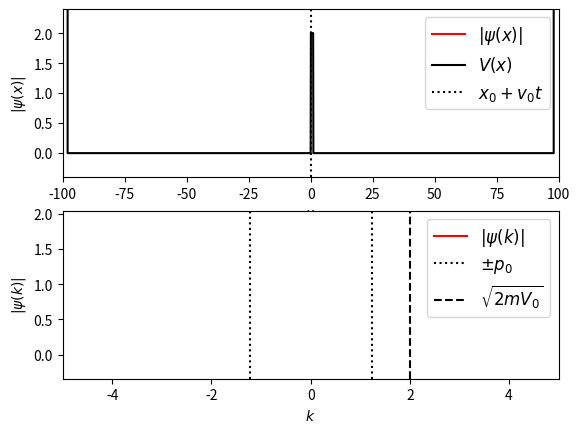

Generate this figure with matplotlib:
'''
A Numerical Analysis of the Time Dependent Schrodinger Eauqion

Computer Science Final Project
[redacted]
April 21, 2016
'''

import numpy as np
from matplotlib import pyplot as plt
from matplotlib import animation
from scipy.fftpack import fft, ifft #Fast Fourier and Inverse Fourier Algorithims!

class Schrodinger(object):
    def __init__(self, x, psi_x0, V_x, k0=None,
                hbar=1, m=1, t0=0.0):

        """
        ____________________________________________________________
        Parameters:
        ____________________________________________________________
        x : a numpy array (length-N) of evenly spaced floats
            (x spacing on matplot graph)
        psi_x0 : a numpy array of complex numbers
            (an array of values of the initial wave function at t0)
        V_x : a numpy array of floats
            (array of length-N for potential at each x coordinate)
        k0 : float
            (minimum vallue of k)
            k0 < k < 2*pi / dx
        hbar : float
            (planck's constant divided by 2pi defaulted here to 1)
        m : float
            (particle mass [default = 1])
        t0 : float
            (time 0 = 0)
        ____________________________________________________________
        """

        #Defining x, psi_x0, and V_x as numpy arrays:
        #--------------------------------------------------------------------#
        #   map([function], [iterable]): applies a function to each iterable
        #   numpy.asarray(a): creates an "array interpretation" of 'a'
        #   numpy.array.size: returns the number of elements in an array
        #--------------------------------------------------------------------#
        self.x, psi_x0, self.V_x = map(np.asarray, (x, psi_x0, V_x))
        N = self.x.size

        #Validate the array inputs:
        #--------------------------------------------------------------------#
        #   "assert" breaks the code if the folloiwng lines are not True
        #   numpy.array.shape: returns tuple of array dimensions (rows,columns)
        #--------------------------------------------------------------------#
        assert self.x.shape == (N,)
        assert psi_x0.shape == (N,)
        assert self.V_x.shape == (N,)


        #Iinitialize parameters:
        self.hbar = hbar
        self.m = m
        self.t = t0
        self.dt_ = None #Check this syntax
        self.N = len(x)
        self.dx = self.x[1] - self.x[0] #difference between points in numpy array
        self.dk = 2 * np.pi / (self.N * self.dx) #full wavelength / total x space distance



        #Set initial momentum scale
        #numpy.arrange is range() but returns ndarray instead of list
        if k0 == None:
            self.k0 = -0.5 * self.N * self.dk #total k space length
        else:
            self.k0 = k0
        #Create an array of ALL the k values to be used
        self.k = self.k0 + self.dk * np.arange(self.N)
        self.psi_x = psi_x0


        self.compute_k_from_x()
        #Variables which hold steps in evolution of wave function???
        self.x_evolve_half = None
        self.x_evolve = None
        self.k_evolve = None


        #Attributes for dynamic plotting
        #--------------------------------------------------------------------#
        #   These are later assigned to a Line class so matplotlib methods
        #   Line.setdata() and line.plot() can be used
        #--------------------------------------------------------------------#
        self.psi_x_line = None
        self.psi_k_line = None
        self.V_x_line = None


    ##### METHODS #####

    #Create the integrand for the forward transform (x -> k)
    def set_psi_x(self, psi_x):
        self.psi_mod_x = (psi_x * np.exp(-1j * self.k[0] * self.x)
                            * self.dx / np.sqrt(2 * np.pi))

    #Inverse to set_psi_x : gets an updated psi_x value by canceling everything
    #else in the integrand
    def get_psi_x(self):
        return (self.psi_mod_x * np.exp(1j * self.k[0] * self.x)
                * np.sqrt(2 * np.pi) / self.dx)

    #Create the integrand for the inverse transform (k -> x)
    def set_psi_k(self, psi_k):
        self.psi_mod_k = psi_k * np.exp(1j * self.x[0]
                                            * self.dk * np.arange(self.N))

    #Inverse to set_psi_k : gets updated psi_k value?
    def get_psi_k(self):
        return self.psi_mod_k * np.exp(-1j * self.x[0]
                                            * self.dk * np.arange(self.N))

    def _get_dt(self):
        return self.dt_ #This value of dt is local to the class


    def _set_dt(self, dt):
        """
        Computes attributes to be used in time_step():
            half step in x
            full step in x
            full tep in x


        Parameter: dt (time step)
        Returns: None
        """

        if dt != self.dt_:
            self.dt_ = dt
            #Time step solution to V part of x-space Schrodinger (worked out in notes)
            self.x_evolve_half = np.exp(-0.5 * 1j * self.V_x
                                        / self.hbar * dt)
            self.x_evolve = self.x_evolve_half * self.x_evolve_half
            #Time step solution to other part of schrodinger in K space
            self.k_evolve = np.exp(0.5 * -1j * self.hbar /
                                    self.m * (self.k * self.k) * dt)

    #Anytime psi_x is set to something, these functions are called
    psi_x = property(get_psi_x, set_psi_x)
    psi_k = property(get_psi_k, set_psi_k)
    dt = property(_get_dt, _set_dt)


    #Fast Fourier Transforms!!!!
    def compute_k_from_x(self):
        self.psi_mod_k = fft(self.psi_mod_x)

    def compute_x_from_k(self):
        self.psi_mod_x = ifft(self.psi_mod_k)

    def time_step(self, dt, Nsteps=1):
        """
        Perform a series of time-steps with leapfrong integration based on the
        solutions to the time-dependent Scrodinger Equation.
        (worked out in notebook)

        These values all depend on dt.  Calculating them up front, while dt
        updates is more efficient.

        Parameters:
        __________

        dt : float
            small time interval to integrate
        Nsteps : float, optional
            the number of intervals to compute
        """

        self.dt = dt

        if Nsteps > 0:
            self.psi_mod_x *= self.x_evolve_half

        for i in xrange(Nsteps - 1):
            self.compute_k_from_x()
            self.psi_mod_k *= self.k_evolve
            self.compute_x_from_k()
            self.psi_mod_x *= self.x_evolve

        self.compute_k_from_x()
        self.psi_mod_k *= self.k_evolve

        self.compute_x_from_k()
        self.psi_mod_x *= self.x_evolve_half

        self.compute_k_from_x()

        self.t += dt * Nsteps


###############################################################################
#   Guassian Waves:                                                           #
###############################################################################

#Inital Wave forms forms!

def gauss_x(x, a, x0, k0):
    """
    A gaussian wave packet of width a, centered at x0, with momentum k0

    Note: This is a guassian wave packet with typical guassian component
[redacted]
    """
    return ((a * np.sqrt(np.pi)) ** (-0.5)
            * np.exp(-0.5 * ((x - x0) * 1. / a) ** 2 + 1j * x * k0))

def gauss_k(k, a, x0, k0):
    """
    Fourier transfomr of guass_x(x)
    """

    return ((a / np.sqrt(np.pi)) ** 0.5
            * np.exp(-0.5 * (a * (k - k0)) ** 2 - 1j * (k - k0) * x0))




###############################################################################
#   Animation Functions:                                                      #
###############################################################################

def theta(x):
    """
    Function used to set the value for the potential function V(x)

    returns 0 if x <= 0, and 1 if x > 0
    """
    #Array math is better:
    x = np.asarray(x)
    y = np.zeros(x.shape)
    #Set y equal to 1 if x > 0!!!! SLICK!!!!
    y[x > 0] = 1
    return y

def square_barrier(x, width, height):
    return height * (theta(x) - theta(x - width))


##My Function for a Parabolic Well###
def parabolic_well(x, a, h=0, k=0):
    y = a*((x - h)**2) + k
    y[y > 2.0] = 2.0
    return y

###############################################################################
# Create the Animation                                                        #
###############################################################################

# Specify time steps and duration
dt = 0.01
N_steps = 50
t_max = 120
frames = int(t_max / float(N_steps * dt))

# Constants
hbar = 1.0
m = 1.9

# Range of x coordinates
N = 2 ** 11
dx = 0.1
x = dx * (np.arange(N) - 0.5 * N) #Create array of all x's

# specify potential
V0 = 2.0
L = hbar / np.sqrt(2 * m * V0)
a = 3 * L
x0 = -60 * L
V_x = square_barrier(x, a, V0)
#V_x = parabolic_well(x, 5*(1/0.5E4))

#Potential limits so particle stays in x range:
V_x[x < -98] = 1E6
V_x[x > 98] = 1E6

# Initial momentum and derived quantities
p0 = np.sqrt(2 * m * 0.2 * V0)
dp2 = p0 * p0 * 1./80
d = hbar / np.sqrt(2 * dp2)

k0 = p0 / hbar
v0 = p0 / m

#Create the inital x-space wave packet!!
psi_x0 = gauss_x(x, d, x0, k0)


# Create a Schrodinger object to perform calculations!!!

S = Schrodinger(x=x,
                psi_x0=psi_x0,
                V_x=V_x,
                hbar=hbar,
                m=m,
                k0=-28)


###############################################################################
#   Matplotlib Animation:                                                     #
###############################################################################

fig = plt.figure()

# plotting limits
xlim = (-100, 100)
klim = (-5, 5)

# top axes show x-space data #AND OMG LATEX IN MATPLOTLIB!!!!
ymin = 0
ymax = V0
ax1 = fig.add_subplot(211, xlim=xlim,
                      ylim=(ymin - 0.2 * (ymax - ymin),
                            ymax + 0.2 * (ymax - ymin)))
psi_x_line, = ax1.plot([], [], c='r', label=r'$|\psi(x)|$')
V_x_line, = ax1.plot([], [], c='k', label=r'$V(x)$')
center_line = ax1.axvline(0, c='k', ls=':',
                          label = r"$x_0 + v_0t$")

title = ax1.set_title("")
ax1.legend(prop=dict(size=12))
ax1.set_xlabel('$x$')
ax1.set_ylabel(r'$|\psi(x)|$')

# bottom axes show k-space
ymin = abs(S.psi_k).min()
ymax = abs(S.psi_k).max()
ax2 = fig.add_subplot(212, xlim=klim,
                      ylim=(ymin - 0.2 * (ymax - ymin),
                            ymax + 0.2 * (ymax - ymin)))
psi_k_line, = ax2.plot([], [], c='r', label=r'$|\psi(k)|$')
p0_line1 = ax2.axvline(-p0 / hbar, c='k', ls=':', label='$\pm p_0$')
p0_line2 = ax2.axvline(p0 / hbar, c='k', ls=':')
mV_line = ax2.axvline(np.sqrt(2 * V0) / hbar, c='k', ls='--',
                      label=r'$\sqrt{2mV_0}$')
ax2.legend(prop=dict(size=12))
ax2.set_xlabel('$k$')
ax2.set_ylabel(r'$|\psi(k)|$')

V_x_line.set_data(S.x, S.V_x)


###############################################################################
#   ANIMATE IT!!                                                              #
###############################################################################
def init():
    psi_x_line.set_data([], [])
    V_x_line.set_data([], [])
    center_line.set_data([], [])

    psi_k_line.set_data([], [])
    title.set_text("")
    return (psi_x_line, V_x_line, center_line, psi_k_line, title)


def animate(i):
    S.time_step(dt, N_steps)
    psi_x_line.set_data(S.x, 4 * abs(S.psi_x))
    V_x_line.set_data(S.x, S.V_x)
    center_line.set_data(2 * [x0 + S.t * p0 / m], [0, 1])

    psi_k_line.set_data(S.k, abs(S.psi_k))
    title.set_text("t = %.2f" % S.t)
    return (psi_x_line, V_x_line, center_line, psi_k_line, title)


anim = animation.FuncAnimation(fig, animate, init_func=init,
                               frames=frames, interval=30, blit=False)


# save the animation as an mp4.
#anim.save('Schrodinger.mp4', fps=30)


#Run the matplotlib program
plt.show()
